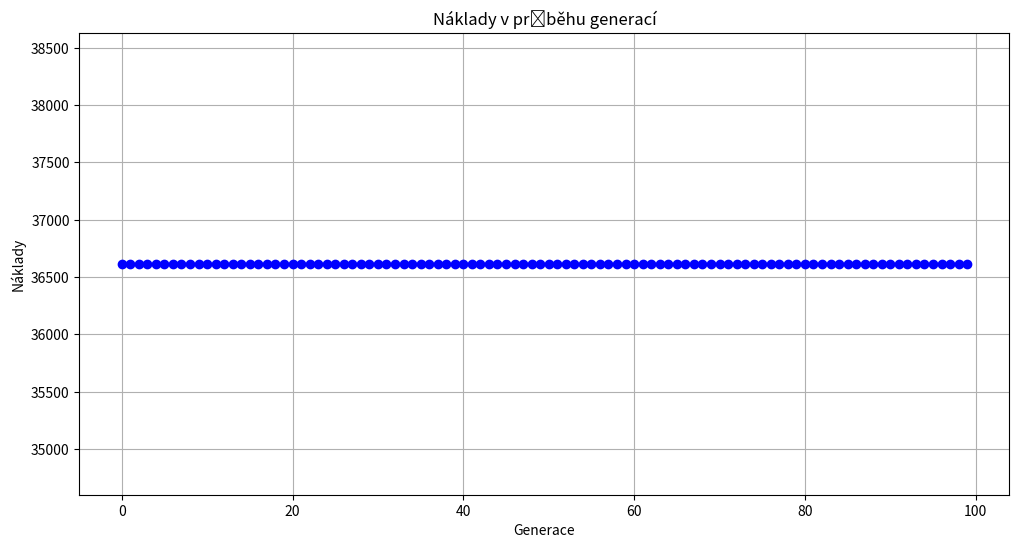

This figure's Python source:
import numpy as np
import pandas as pd
import random
import matplotlib.pyplot as plt

def calculate_cost(permutation, D, F):
    cost = 0
    for i in range(len(permutation)):
        for j in range(len(permutation)):
            cost += D[i][j] * F[permutation[i]][permutation[j]]
    return cost

def initialize_population(pop_size, n):
    population = []
    for _ in range(pop_size):
        individual = np.random.permutation(n)
        population.append(individual)
    return population

def evaluate_population(population, D, F):
    fitness_scores = []
    for individual in population:
        cost = calculate_cost(individual, D, F)
        fitness_scores.append(cost)
    return fitness_scores

def tournament_selection(population, fitness_scores, tournament_size):
    selected = []
    for _ in range(len(population)):
        tournament = random.sample(list(zip(population, fitness_scores)), tournament_size)
        winner = min(tournament, key=lambda x: x[1])
        selected.append(winner[0])
    return selected

def crossover(parent1, parent2):
    size = len(parent1)
    cxpoint1, cxpoint2 = sorted(random.sample(range(size), 2))
    child = [-1] * size
    child[cxpoint1:cxpoint2] = parent1[cxpoint1:cxpoint2]
    for item in parent2:
        if item not in child:
            for i in range(size):
                if child[i] == -1:
                    child[i] = item
                    break
    return child

def mutate(individual, mutation_rate):
    if random.random() < mutation_rate:
        i, j = random.sample(range(len(individual)), 2)
        individual[i], individual[j] = individual[j], individual[i]
    return individual

def genetic_algorithm(D, F, pop_size=50, generations=100, mutation_rate=0.1, tournament_size=3):
    population = initialize_population(pop_size, len(D))
    best_solution = None
    best_cost = float('inf')
    costs = []

    for generation in range(generations):
        fitness_scores = evaluate_population(population, D, F)
        costs.append(min(fitness_scores))

        if min(fitness_scores) < best_cost:
            best_cost = min(fitness_scores)
            best_solution = population[fitness_scores.index(best_cost)]
        
        selected_population = tournament_selection(population, fitness_scores, tournament_size)
        
        new_population = []
        for i in range(0, pop_size, 2):
            parent1, parent2 = selected_population[i], selected_population[i+1]
            child1 = crossover(parent1, parent2)
            child2 = crossover(parent2, parent1)
            new_population.append(mutate(child1, mutation_rate))
            new_population.append(mutate(child2, mutation_rate))
        
        population = new_population

    return best_solution, best_cost, costs

n = 5  # Number of places and facilities
pop_size = 50  # Number of permutations in population of one generation
generations = 100  # Number of generations
mutation_rate = 0.25  # Probability of mutation
tournament_size = 3   # Number of permutations (individuals) in one tournament

# Distance matrix
D = np.random.randint(1, 100, size=(n, n))
D = (D + D.T) // 2  

# Flow matrix
F = np.random.randint(1, 100, size=(n, n))

best_solution, best_cost, costs = genetic_algorithm(D, F, pop_size, generations, mutation_rate, tournament_size)

best_solution = [x + 1 for x in best_solution] # so the first index is 1 not 0

for i, facility in enumerate(best_solution):
    print(f"Na místo {i+1} je přiřazeno zařízení {facility}")

df_D = pd.DataFrame(D, columns=[f'Place {i+1}' for i in range(n)], index=[f'Place {i+1}' for i in range(n)])
df_F = pd.DataFrame(F, columns=[f'Facility {i+1}' for i in range(n)], index=[f'Facility {i+1}' for i in range(n)])

print("Vzdálenostní matice (D):")
print(df_D)
print("Toková matice (F):")
print(df_F)

print("Optimální řešení je:", best_solution)
print("Nejnižší náklady jsou:", best_cost)

for i, facility in enumerate(best_solution):
    print(f"Na místo {i+1} je přiřazeno zařízení {facility}")
    

plt.figure(figsize=(12, 6))
plt.plot(range(len(costs)), costs, marker='o', linestyle='-', color='b')
plt.title('Náklady v průběhu generací')
plt.xlabel('Generace')
plt.ylabel('Náklady')
plt.grid(True)
plt.show()


